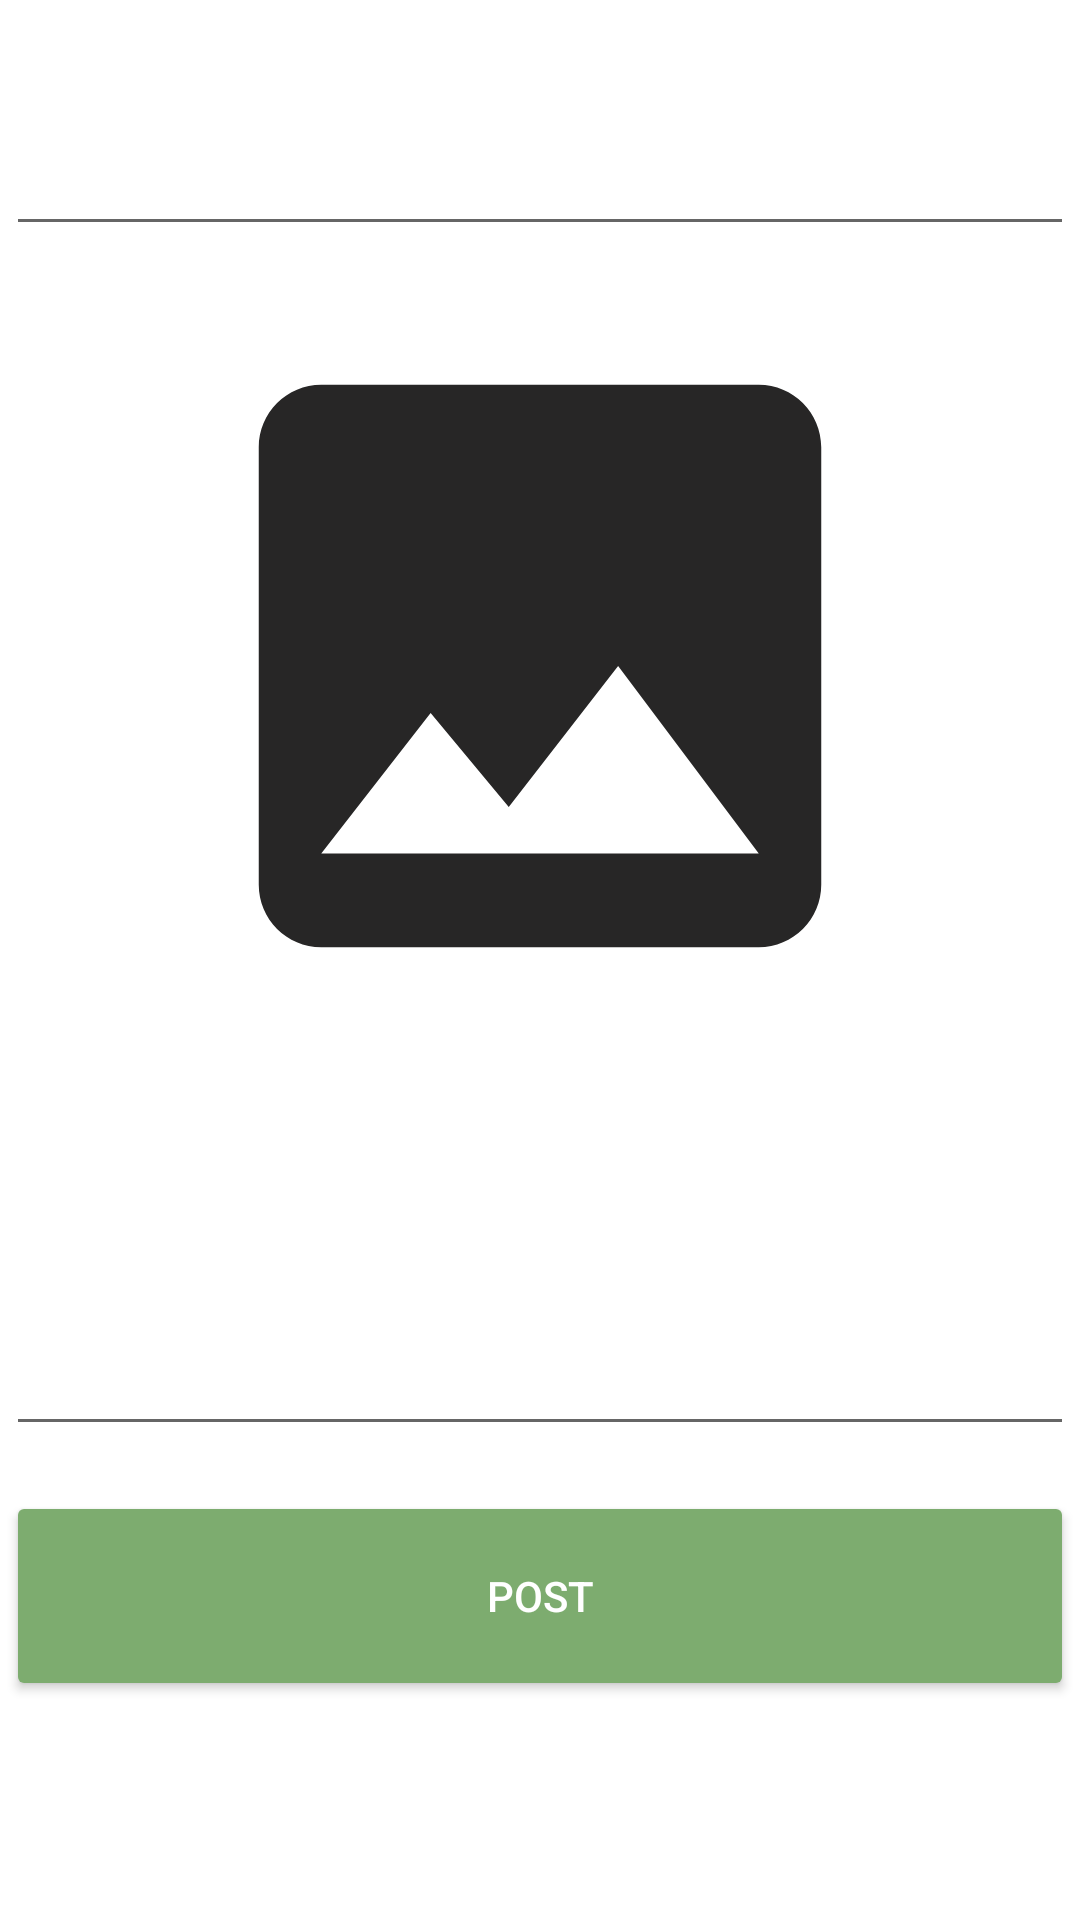

Reconstruct the res/layout file that produces this screen, plus the resources it refers to.
<!-- AndroidManifest.xml: application theme Theme.MyApplicationAndoroid -->
<!-- res/layout/fragment_add_photo.xml -->
<?xml version="1.0" encoding="utf-8"?>
<LinearLayout
		xmlns:android="http://schemas.android.com/apk/res/android"
		xmlns:tools="http://schemas.android.com/tools"
		android:layout_width="match_parent"
		android:layout_height="match_parent"
	    android:background="@drawable/forest2"
		tools:context=".posts.AddPhotoFragment">

	<LinearLayout
			android:layout_width="match_parent"
			android:layout_height="wrap_content"
			android:layout_margin="2dp"
			android:orientation="vertical">

		<AutoCompleteTextView
				android:id="@+id/plocation"
				android:layout_width="match_parent"
				android:layout_height="wrap_content"
				android:hint="Enter Location"
				android:textColor="@color/colorWhite"
				android:textStyle="bold"
				android:textColorHint="@color/colorWhite"
				android:minHeight="80dp"
				android:padding="10dp"
				android:singleLine="true" />

		<ImageView
				android:id="@+id/imagep"
				android:layout_width="match_parent"
				android:layout_height="250dp"
				android:layout_marginTop="15dp"
				android:src="@drawable/ic_image" />

		<EditText
				android:id="@+id/pdes"
				android:layout_width="match_parent"
				android:layout_height="wrap_content"
				android:layout_marginTop="15dp"
				android:gravity="start"
				android:hint="Description..."
				android:textColorHint="@color/colorWhite"
				android:textStyle="italic"
				android:inputType="textCapSentences|textMultiLine"
				android:minHeight="120dp"
				android:padding="10dp"
				android:singleLine="true" />

		<Button
			android:id="@+id/pupload"
			android:layout_width="match_parent"
			android:layout_height="70dp"
			android:layout_gravity="center"
			android:layout_marginTop="15dp"
			android:backgroundTint="@color/colorGreen2"
			android:text="POST"
			android:textAlignment="center"
			android:textColor="@color/colorWhite" />
	</LinearLayout>

</LinearLayout>
<!-- resources referenced by this layout -->
<resources>
  <color name="colorGreen2">#7DAC6F</color>
  <color name="colorWhite">#FFFFFFFF</color>
  <!-- drawable ic_image (drawable) -->
  <vector xmlns:android="http://schemas.android.com/apk/res/android"
      android:width="24dp"
      android:height="24dp"
      android:viewportWidth="24"
      android:viewportHeight="24"
      android:tint="@color/colorGrey1">
    <path
        android:fillColor="@color/colorWhite"
        android:pathData="M21,19V5c0,-1.1 -0.9,-2 -2,-2H5c-1.1,0 -2,0.9 -2,2v14c0,1.1 0.9,2 2,2h14c1.1,0 2,-0.9 2,-2zM8.5,13.5l2.5,3.01L14.5,12l4.5,6H5l3.5,-4.5z"/>
  </vector>
  <style name="Theme.MyApplicationAndoroid" parent="Theme.MaterialComponents.DayNight.DarkActionBar">
          
          <item name="colorPrimary">@color/colorGreen</item>
          <item name="colorPrimaryVariant">@color/colorGreen2</item>
          <item name="colorOnPrimary">@color/colorGreen2</item>
          
          <item name="colorSecondary">@color/colorPrimary</item>
          <item name="colorSecondaryVariant">@color/colorWhite</item>
          <item name="colorOnSecondary">@color/colorBlack</item>
          
          <item name="android:statusBarColor" tools:targetApi="l">?attr/colorPrimaryVariant</item>
          
      </style>
  <color name="colorGrey1">#272626</color>
  <color name="colorGreen">#182914</color>
  <color name="colorPrimary">#92415A45</color>
  <color name="colorBlack">#000000</color>
</resources>
